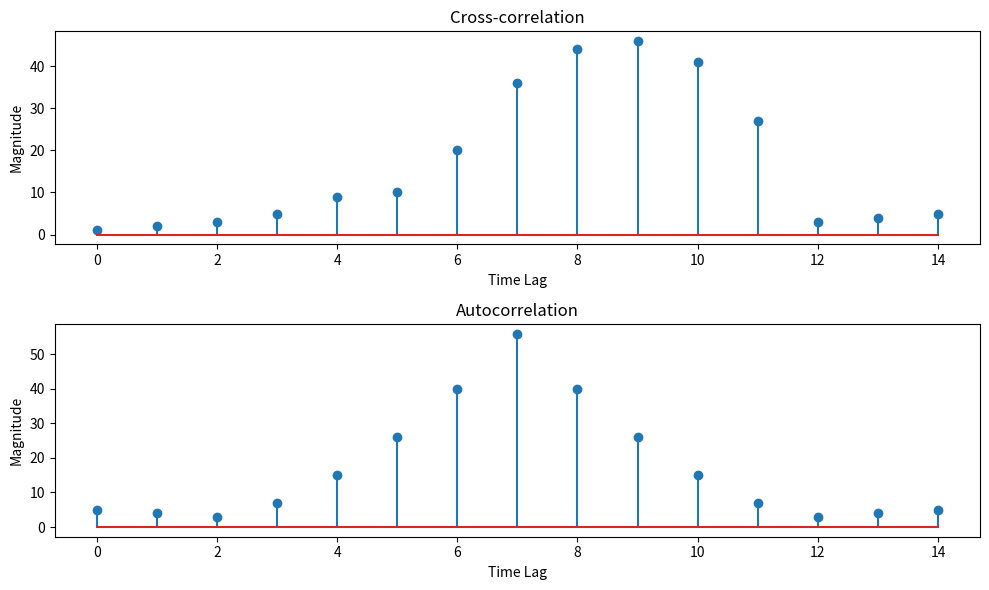

Python code for this plot:
import matplotlib.pyplot as plt
import numpy as np


def cross_correlation(signal1, signal2):

    # Compute the cross-correlation
    cross_corr = np.correlate(signal1, signal2, mode='full')
    return cross_corr


def autocorrelation(signal):
    # Compute the autocorrelation
    auto_corr = np.correlate(signal, signal, mode='full')
    return auto_corr


# Define the discrete-time signals
signal1 = np.array([1, 0, 0, 1, 2, 3, 4, 5])
signal2 = np.array([1, 0, 0, 5, 4, 3, 2, 1])

# Compute the cross-correlation
cross_corr = cross_correlation(signal1, signal2)

# Compute the autocorrelation
auto_corr = autocorrelation(signal1)

# Plot the cross-correlation and autocorrelation signals
plt.figure(figsize=(10, 6))
plt.subplot(2, 1, 1)
plt.stem(cross_corr)
plt.title('Cross-correlation')
plt.xlabel('Time Lag')
plt.ylabel('Magnitude')
plt.subplot(2, 1, 2)
plt.stem(auto_corr)
plt.title('Autocorrelation')
plt.xlabel('Time Lag')
plt.ylabel('Magnitude')
plt.tight_layout()
plt.show()
